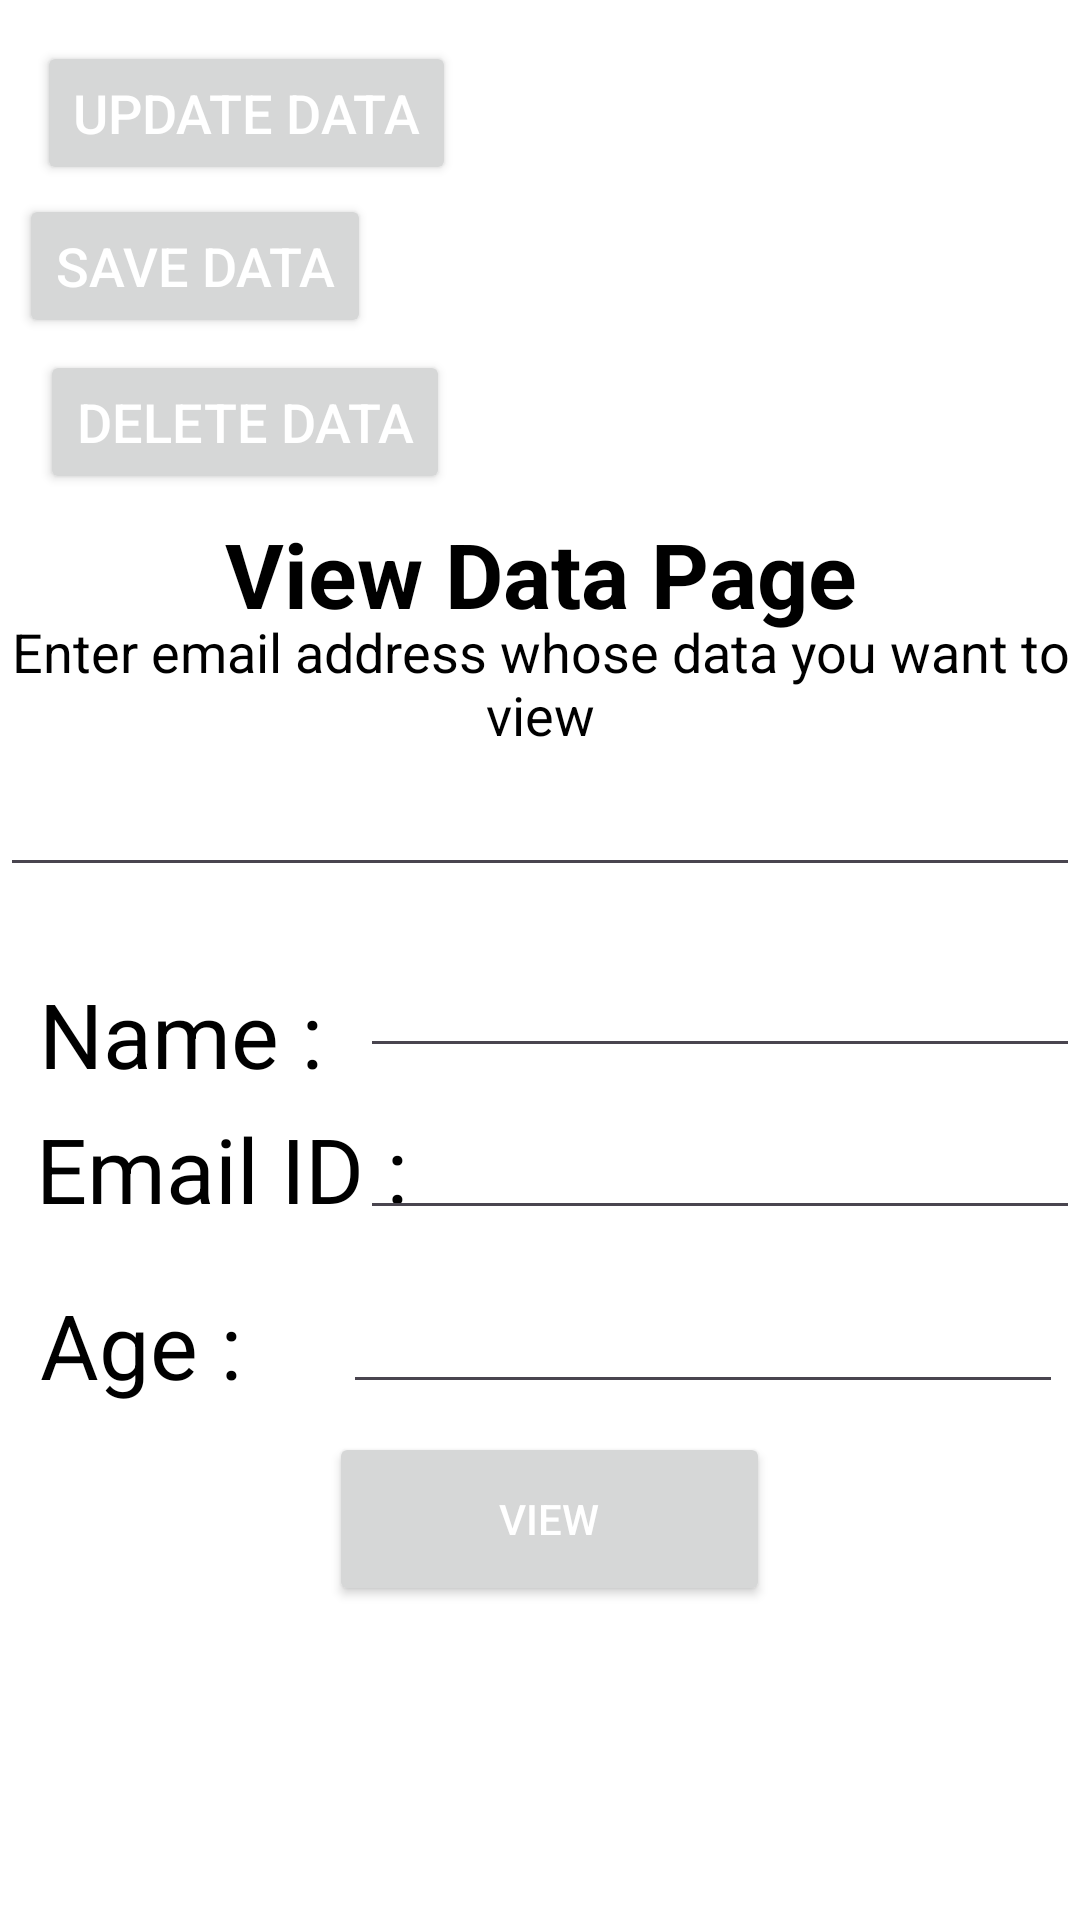

Write the Android layout XML for this screen, with the resource values it uses.
<!-- AndroidManifest.xml: application theme Theme.Firebase_db_CRUD -->
<!-- res/layout/activity_view_data_page.xml -->
<?xml version="1.0" encoding="utf-8"?>
<androidx.constraintlayout.widget.ConstraintLayout xmlns:android="http://schemas.android.com/apk/res/android"
    xmlns:app="http://schemas.android.com/apk/res-auto"
    xmlns:tools="http://schemas.android.com/tools"
    android:layout_width="match_parent"
    android:layout_height="match_parent"
    android:background="@color/white"
    tools:context=".View_Data_Page">

    <Button
        android:id="@+id/Update_Data"
        android:layout_width="wrap_content"
        android:layout_height="wrap_content"
        android:text="Update Data"
        android:textColor="@color/white"
        android:textSize="18dp"
        app:layout_constraintBottom_toBottomOf="parent"
        app:layout_constraintEnd_toEndOf="parent"
        app:layout_constraintHorizontal_bias="0.056"
        app:layout_constraintStart_toStartOf="parent"
        app:layout_constraintTop_toTopOf="parent"
        app:layout_constraintVertical_bias="0.023" />

    <Button
        android:id="@+id/Delete_Data"
        android:layout_width="wrap_content"
        android:layout_height="wrap_content"
        android:text="Delete Data"
        android:textColor="@color/white"
        android:textSize="18dp"
        app:layout_constraintBottom_toBottomOf="parent"
        app:layout_constraintEnd_toEndOf="parent"
        app:layout_constraintHorizontal_bias="0.059"
        app:layout_constraintStart_toStartOf="parent"
        app:layout_constraintTop_toTopOf="parent"
        app:layout_constraintVertical_bias="0.197" />

    <Button
        android:id="@+id/Save_Data"
        android:layout_width="wrap_content"
        android:layout_height="wrap_content"
        android:text="Save Data"
        android:textColor="@color/white"
        android:textSize="18dp"
        app:layout_constraintBottom_toBottomOf="parent"
        app:layout_constraintEnd_toEndOf="parent"
        app:layout_constraintHorizontal_bias="0.026"
        app:layout_constraintStart_toStartOf="parent"
        app:layout_constraintTop_toTopOf="parent"
        app:layout_constraintVertical_bias="0.109" />

    <TextView
        android:layout_width="match_parent"
        android:layout_height="wrap_content"
        android:text="Enter email address whose data you want to view"
        android:textColor="@color/black"
        android:textSize="18sp"
        android:textAlignment="center"
        app:layout_constraintBottom_toBottomOf="parent"
        app:layout_constraintEnd_toEndOf="parent"
        app:layout_constraintHorizontal_bias="0.0"
        app:layout_constraintStart_toStartOf="parent"
        app:layout_constraintTop_toTopOf="parent"
        app:layout_constraintVertical_bias="0.345" />

    <EditText
        android:id="@+id/Data_to_View"
        android:layout_width="match_parent"
        android:layout_height="wrap_content"
        android:textColor="@color/black"
        app:layout_constraintBottom_toBottomOf="parent"
        app:layout_constraintEnd_toEndOf="parent"
        app:layout_constraintHorizontal_bias="1.0"
        app:layout_constraintStart_toStartOf="parent"
        app:layout_constraintTop_toTopOf="parent"
        app:layout_constraintVertical_bias="0.425" />

    <TextView
        android:layout_width="match_parent"
        android:layout_height="wrap_content"
        android:text="View Data Page"
        android:textAlignment="center"
        android:textColor="@color/black"
        android:textSize="30sp"
        android:textStyle="bold"
        app:layout_constraintBottom_toBottomOf="parent"
        app:layout_constraintEnd_toEndOf="parent"
        app:layout_constraintHorizontal_bias="0.0"
        app:layout_constraintStart_toStartOf="parent"
        app:layout_constraintTop_toTopOf="parent"
        app:layout_constraintVertical_bias="0.285" />

    <TextView
        android:layout_width="wrap_content"
        android:layout_height="wrap_content"
        android:text="Name : "
        android:textColor="@color/black"
        android:textSize="30sp"
        app:layout_constraintBottom_toBottomOf="parent"
        app:layout_constraintEnd_toEndOf="parent"
        app:layout_constraintHorizontal_bias="0.051"
        app:layout_constraintStart_toStartOf="parent"
        app:layout_constraintTop_toTopOf="parent"
        app:layout_constraintVertical_bias="0.541" />

    <EditText
        android:id="@+id/name_editTxt"
        android:layout_width="240dp"
        android:layout_height="47dp"
        android:inputType="text"
        android:textColor="@color/black"
        android:textSize="30sp"
        app:layout_constraintBottom_toBottomOf="parent"
        app:layout_constraintEnd_toEndOf="parent"
        app:layout_constraintHorizontal_bias="1.0"
        app:layout_constraintStart_toStartOf="parent"
        app:layout_constraintTop_toTopOf="parent"
        app:layout_constraintVertical_bias="0.521" />

    <TextView
        android:layout_width="wrap_content"
        android:layout_height="wrap_content"
        android:text="Email ID : "
        android:textColor="@color/black"
        android:textSize="30sp"
        app:layout_constraintBottom_toBottomOf="parent"
        app:layout_constraintEnd_toEndOf="parent"
        app:layout_constraintHorizontal_bias="0.053"
        app:layout_constraintStart_toStartOf="parent"
        app:layout_constraintTop_toTopOf="parent"
        app:layout_constraintVertical_bias="0.616" />

    <EditText
        android:id="@+id/email_editTxt"
        android:layout_width="240dp"
        android:layout_height="47dp"
        android:inputType="textEmailAddress"
        android:textColor="@color/black"
        android:textSize="30sp"
        app:layout_constraintBottom_toBottomOf="parent"
        app:layout_constraintEnd_toEndOf="parent"
        app:layout_constraintHorizontal_bias="1.0"
        app:layout_constraintStart_toStartOf="parent"
        app:layout_constraintTop_toTopOf="parent"
        app:layout_constraintVertical_bias="0.612" />

    <TextView
        android:layout_width="wrap_content"
        android:layout_height="wrap_content"
        android:text="Age : "
        android:textColor="@color/black"
        android:textSize="30sp"
        app:layout_constraintBottom_toBottomOf="parent"
        app:layout_constraintEnd_toEndOf="parent"
        app:layout_constraintHorizontal_bias="0.047"
        app:layout_constraintStart_toStartOf="parent"
        app:layout_constraintTop_toTopOf="parent"
        app:layout_constraintVertical_bias="0.714" />

    <EditText
        android:id="@+id/age_editTxt"
        android:layout_width="240dp"
        android:layout_height="47dp"
        android:inputType="number"
        android:textColor="@color/black"
        android:textSize="30sp"
        app:layout_constraintBottom_toBottomOf="parent"
        app:layout_constraintEnd_toEndOf="parent"
        app:layout_constraintHorizontal_bias="0.953"
        app:layout_constraintStart_toStartOf="parent"
        app:layout_constraintTop_toTopOf="parent"
        app:layout_constraintVertical_bias="0.71" />

    <Button
        android:id="@+id/View_btn"
        android:layout_width="147dp"
        android:layout_height="58dp"
        android:text="View"
        android:textColor="@color/white"
        app:layout_constraintBottom_toBottomOf="parent"
        app:layout_constraintEnd_toEndOf="parent"
        app:layout_constraintHorizontal_bias="0.515"
        app:layout_constraintStart_toStartOf="parent"
        app:layout_constraintTop_toTopOf="parent"
        app:layout_constraintVertical_bias="0.82" />

    <TextView
        android:id="@+id/output"
        android:layout_width="match_parent"
        android:layout_height="50sp"
        app:layout_constraintBottom_toBottomOf="parent"
        app:layout_constraintEnd_toEndOf="parent"
        app:layout_constraintHorizontal_bias="0.5"
        app:layout_constraintStart_toStartOf="parent"
        app:layout_constraintTop_toTopOf="parent"
        app:layout_constraintVertical_bias="0.947" />

</androidx.constraintlayout.widget.ConstraintLayout>
<!-- resources referenced by this layout -->
<resources>
  <style name="Theme.Firebase_db_CRUD" parent="Base.Theme.Firebase_db_CRUD" />
  <style name="Base.Theme.Firebase_db_CRUD" parent="Theme.Material3.DayNight.NoActionBar">
          
          
      </style>
  <!-- not gathered from this repository: default colours our renderer supplied (Android Studio template values) -->
  <color name="black">#FF000000</color>
  <color name="white">#FFFFFFFF</color>
</resources>
